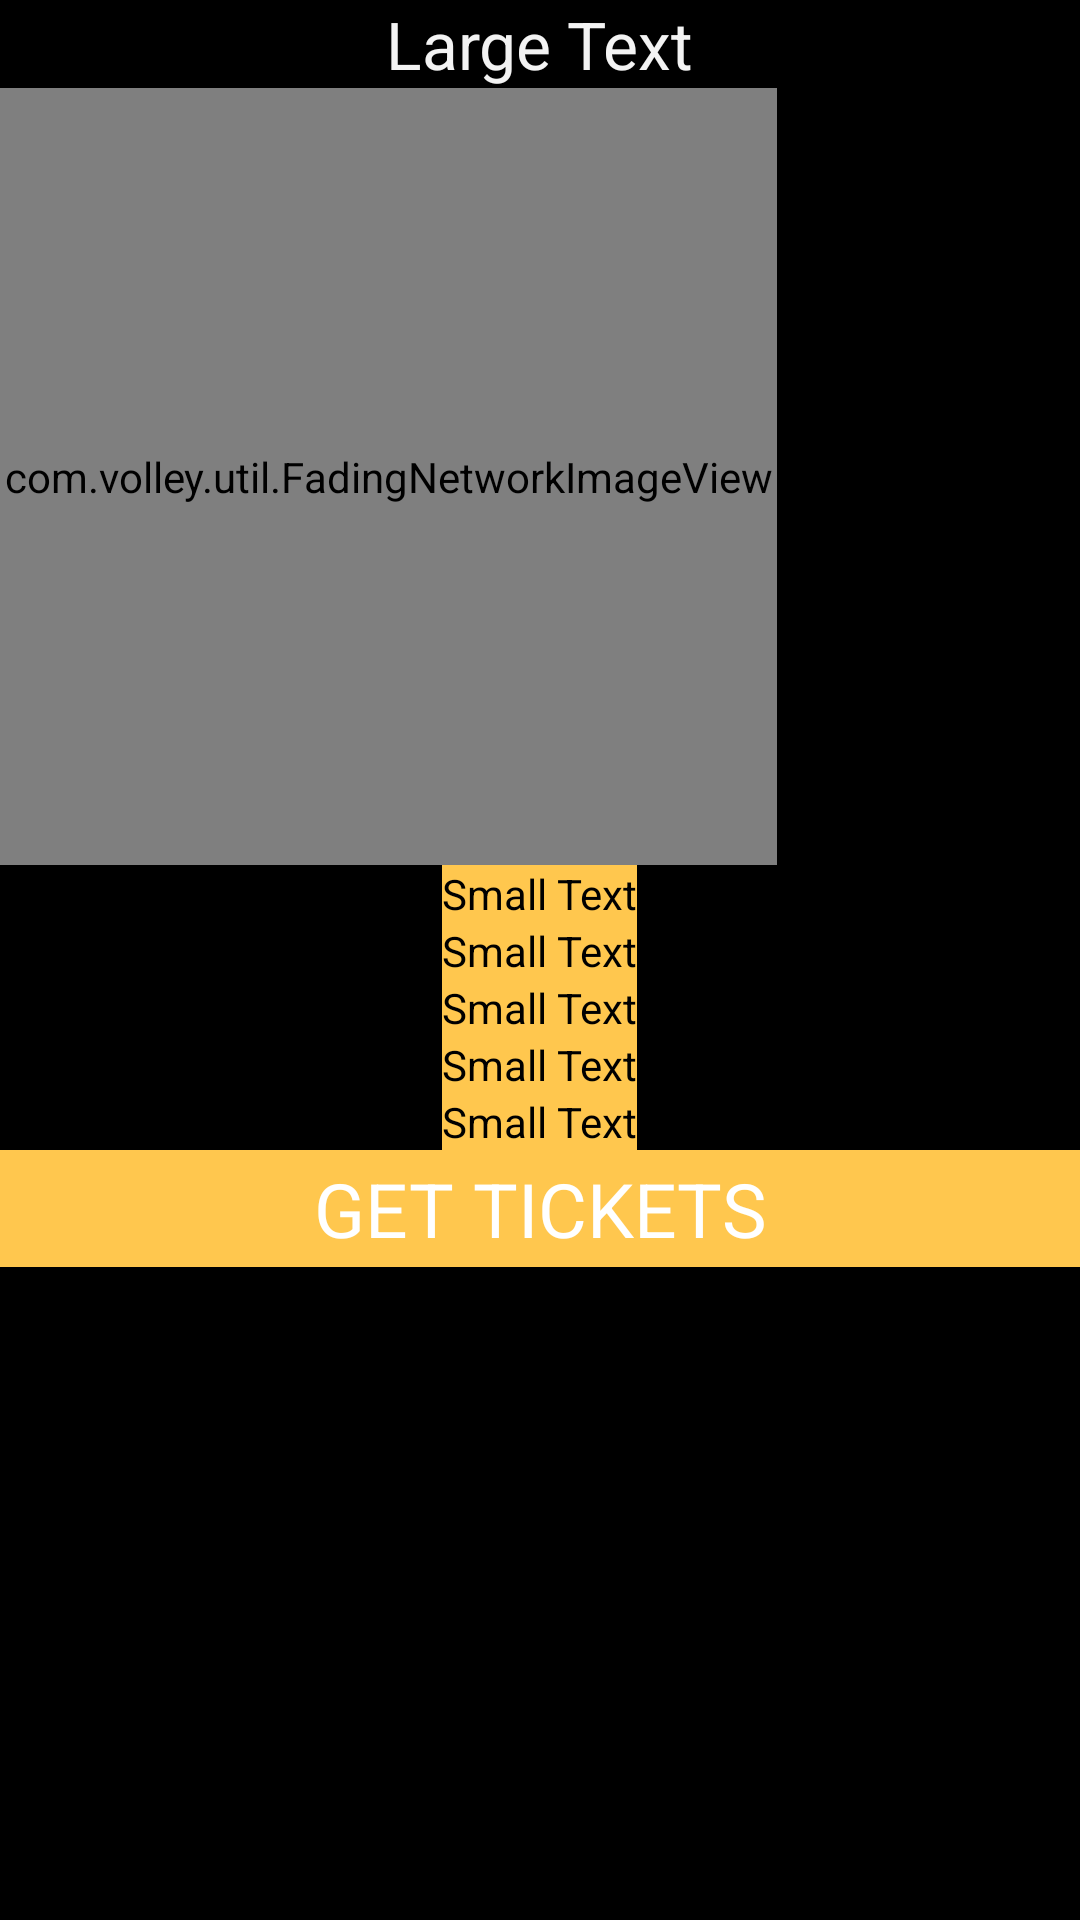

Reconstruct the res/layout file that produces this screen, plus the resources it refers to.
<!-- AndroidManifest.xml: application theme NoTitleBarTheme -->
<!-- res/layout/detailed_page.xml -->
<?xml version="1.0" encoding="utf-8"?>
<LinearLayout
    android:layout_width="fill_parent"
    android:layout_height="fill_parent"
    xmlns:android="http://schemas.android.com/apk/res/android"
    android:weightSum="1"
    android:orientation="vertical">

    <TextView
        android:layout_width="wrap_content"
        android:layout_height="wrap_content"
        android:textAppearance="?android:attr/textAppearanceLarge"
        android:text="Large Text"
        android:id="@+id/titleDetail"
        android:layout_gravity="center_horizontal" />

    <com.volley.util.FadingNetworkImageView
        android:id="@+id/imageDetail"
        android:layout_width="259dp"
        android:layout_height="259dp"
        android:scaleType="centerCrop"/>

    <TextView
        android:layout_width="wrap_content"
        android:layout_height="wrap_content"
        android:textAppearance="?android:attr/textAppearanceSmall"
        android:text="Small Text"
        android:id="@+id/timeDetail"
        android:layout_gravity="center_horizontal"
        android:background="@color/trio_yellow"
        android:textColor="#000000" />

    <TextView
        android:layout_width="wrap_content"
        android:layout_height="wrap_content"
        android:textAppearance="?android:attr/textAppearanceSmall"
        android:text="Small Text"
        android:id="@+id/locationDetail"
        android:layout_gravity="center_horizontal"
        android:background="@color/trio_yellow"
        android:textColor="#000000" />

    <TextView
        android:layout_width="wrap_content"
        android:layout_height="wrap_content"
        android:textAppearance="?android:attr/textAppearanceSmall"
        android:text="Small Text"
        android:id="@+id/priceDetail"
        android:layout_gravity="center_horizontal"
        android:background="@color/trio_yellow"
        android:textColor="#000000" />

    <TextView
        android:layout_width="wrap_content"
        android:layout_height="wrap_content"
        android:textAppearance="?android:attr/textAppearanceSmall"
        android:text="Small Text"
        android:id="@+id/popularityDetail"
        android:layout_gravity="center_horizontal"
        android:background="@color/trio_yellow"
        android:textColor="#000000" />

    <TextView
        android:layout_width="wrap_content"
        android:layout_height="wrap_content"
        android:textAppearance="?android:attr/textAppearanceSmall"
        android:text="Small Text"
        android:id="@+id/listingCountDetail"
        android:layout_gravity="center_horizontal"
        android:background="@color/trio_yellow"
        android:textColor="#000000" />

    <Button
        android:layout_width="match_parent"
        android:layout_height="30dp"
        android:background="@drawable/start_button"
        android:text="GET TICKETS"
        android:textColor="#ffffff"
        android:textSize="25sp"
        android:onClick="buyTick"
        android:layout_weight="0.04" />

</LinearLayout>
<!-- resources referenced by this layout -->
<resources>
  <color name="trio_yellow">#ffc74e</color>
  <!-- drawable start_button (drawable-xhdpi) -->
  <?xml version="1.0" encoding="utf-8"?>
  <selector xmlns:android="http://schemas.android.com/apk/res/android">
      <item android:state_pressed="true" android:drawable="@color/trio_dark" />
      <item android:state_focused="true" android:drawable="@color/trio_dark" />
      <item android:drawable="@color/trio_yellow" />
  </selector>
  <style name="NoTitleBarTheme" parent="android:Theme.Holo.NoActionBar">
          
      </style>
  <color name="trio_dark">#bf9832</color>
</resources>
